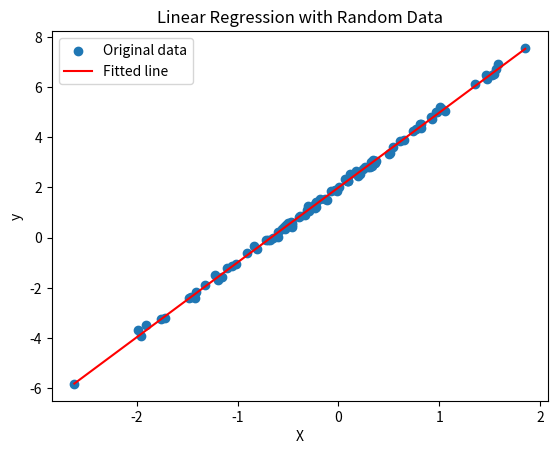

Write the Python code that produced this figure.
import numpy as np
import math
import matplotlib.pyplot as plt

class Regression(object):
    """Base regression model. Models the relationship between a scalar dependent variable y and the independent 
    variables X. 
    Parameters:
    -----------
    n_iterations: int
        The number of training iterations the algorithm will tune the weights for.
    learning_rate: float
        The step length that will be used when updating the weights.
    """
    def __init__(self, n_iterations, learning_rate):
        self.n_iterations = n_iterations
        self.learning_rate = learning_rate

    def initialize_weights(self, n_features):
        """Initialize weights randomly [-1/N, 1/N] """
        limit = 1 / math.sqrt(n_features)
        self.w = np.random.uniform(-limit, limit, (n_features, 1))

    def fit(self, X, y):
        # Insert constant ones for bias weights
        X = np.insert(X, 0, 1, axis=1)
        self.training_errors = []
        self.initialize_weights(n_features=X.shape[1])

        # Do gradient descent for n_iterations
        for i in range(self.n_iterations):
            y_pred = X.dot(self.w)
            # Calculate l2 loss
            mse = np.mean(0.5 * (y - y_pred)**2)
            self.training_errors.append(mse)
            # Gradient of l2 loss w.r.t w
            grad_w = -X.T.dot(y - y_pred) / len(y)
            # Update the weights
            self.w -= self.learning_rate * grad_w

    def predict(self, X):
        # Insert constant ones for bias weights
        X = np.insert(X, 0, 1, axis=1)
        y_pred = X.dot(self.w)
        return y_pred

class LinearRegression(Regression):
    """Linear model.
    Parameters:
    -----------
    n_iterations: int
        The number of training iterations the algorithm will tune the weights for.
    learning_rate: float
        The step length that will be used when updating the weights.
    """
    def __init__(self, n_iterations=100, learning_rate=0.001):
        super(LinearRegression, self).__init__(n_iterations=n_iterations,
                                                learning_rate=learning_rate)

# Generate random data
np.random.seed(42)
X = np.random.randn(100, 1)  # Random input data
y = 3 * X + 2 + np.random.randn(100, 1) * 0.1  # Random output data with noise

# Fit the linear regression model
model = LinearRegression(n_iterations=1000, learning_rate=0.01)
model.fit(X, y)

# Make predictions
y_pred = model.predict(X)

# Plotting the results
plt.scatter(X, y, label='Original data')
sorted_indices = np.argsort(X.flatten())
plt.plot(X[sorted_indices], y_pred[sorted_indices], 'r-', label='Fitted line')
plt.legend()
plt.title('Linear Regression with Random Data')
plt.xlabel('X')
plt.ylabel('y')
plt.show()
